Run: headless pygame with SDL's dummy video driver; simulated clock (each Clock.tick advances the game by its frame time, no real sleeping); random seed 0; keys injected as events and as key.get_pressed() state; no mouse input.
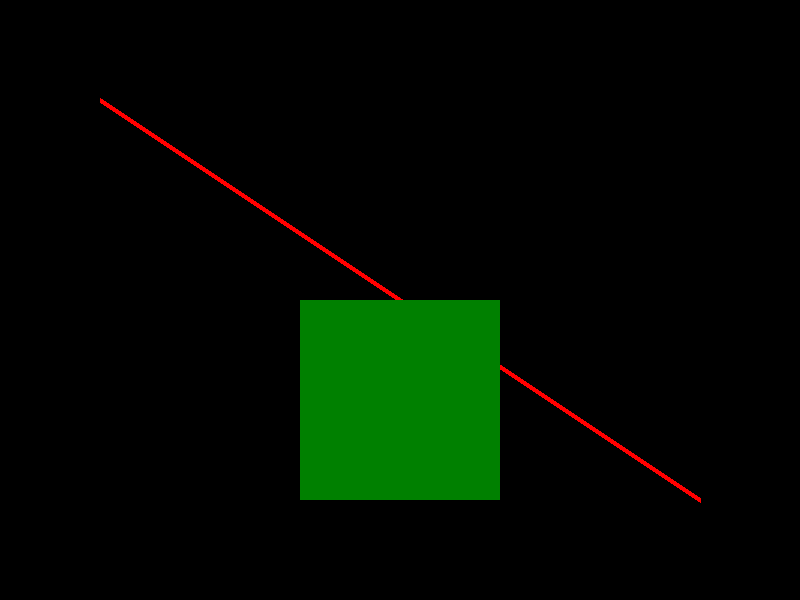
Frame 1 of 4 · flips 1–60 · no input
Frame 2 of 4 · flips 61–180 · tapped SPACE, RETURN · held RIGHT (→), D · screen unchanged from frame 1, image omitted
Frame 3 of 4 · flips 181–300 · held DOWN (↓), S · screen unchanged from frame 2, image omitted
Frame 4 of 4 · flips 301–420 · held LEFT (←), A, UP (↑), W · screen unchanged from frame 3, image omitted

The pygame program that drew these frames:

import pygame

pygame.init()
screen = pygame.display.set_mode((800, 600))
pygame.display.set_caption("Пример графического окна Pygame")
running = True

while running:
    for event in pygame.event.get():
        if event.type == pygame.QUIT:
            running = False

    pygame.draw.line(screen, (255, 0, 0), (100, 100), (700, 500), 5)
    pygame.draw.rect(screen, (0, 128, 0), pygame.Rect(300, 300, 200, 200))
    pygame.display.update()


pygame.quit()
